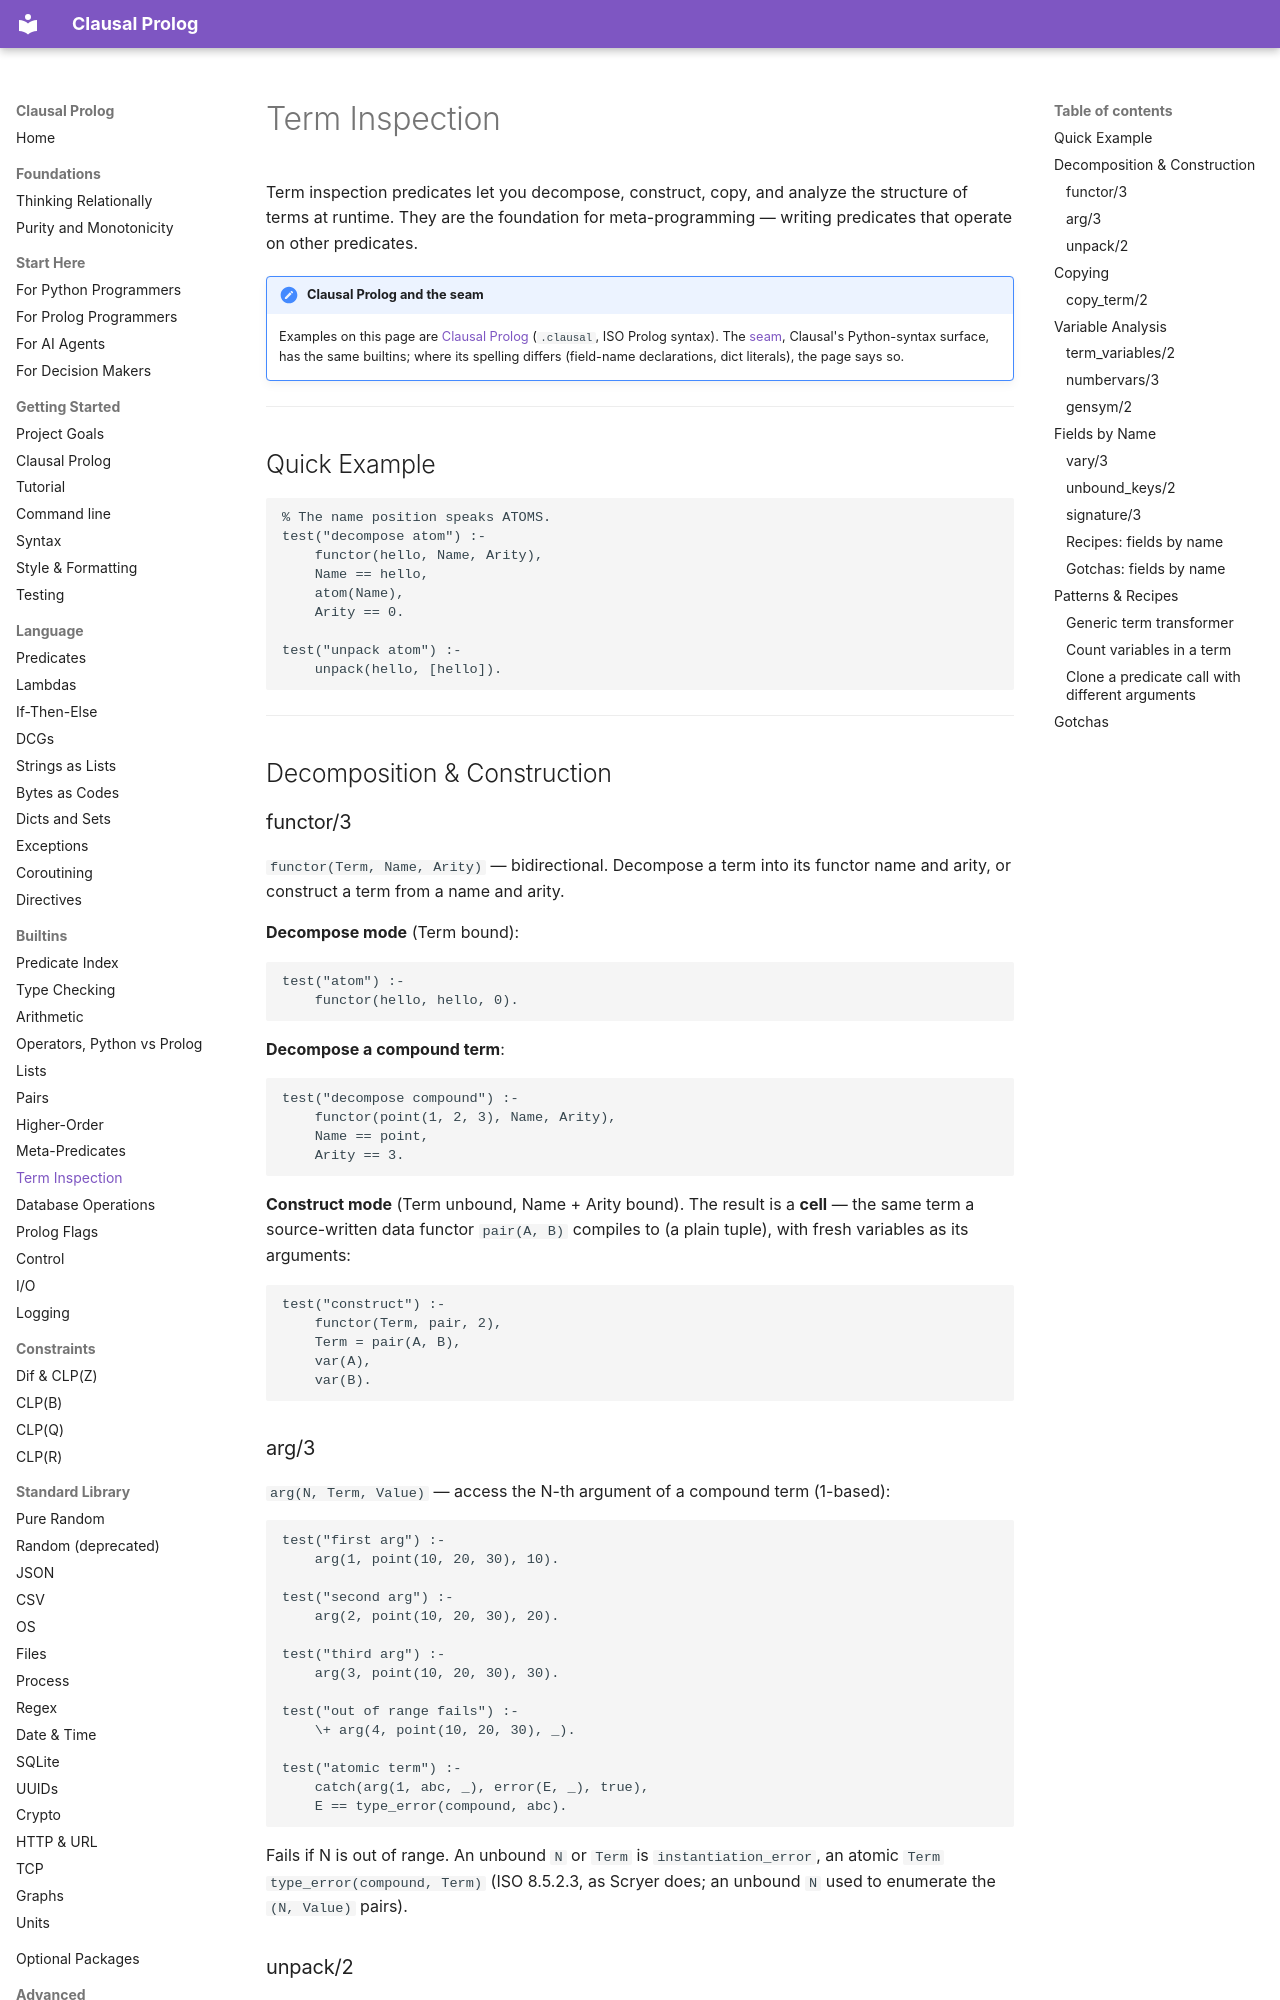

repository: neurosymbolica/clausal-prolog · page: term_inspection/index.html · generator: mkdocs

# Term Inspection

Term inspection predicates let you decompose, construct, copy, and analyze the
structure of terms at runtime. They are the foundation for meta-programming —
writing predicates that operate on other predicates.

!!! note "Clausal Prolog and the seam"

    Examples on this page are [Clausal Prolog](clausal_prolog.md)
    (`.clausal`, ISO Prolog syntax). The [seam](syntax.md), Clausal's
    Python-syntax surface, has the same builtins; where its spelling
    differs (field-name declarations, dict literals), the page says so.

---

## Quick Example

```clausal
% The name position speaks ATOMS.
test("decompose atom") :-
    functor(hello, Name, Arity),
    Name == hello,
    atom(Name),
    Arity == 0.

test("unpack atom") :-
    unpack(hello, [hello]).
```

---

## Decomposition & Construction

### functor/3

`functor(Term, Name, Arity)` — bidirectional. Decompose a term into its functor
name and arity, or construct a term from a name and arity.

**Decompose mode** (Term bound):

```clausal
test("atom") :-
    functor(hello, hello, 0).
```

**Decompose a compound term**:

```clausal
test("decompose compound") :-
    functor(point(1, 2, 3), Name, Arity),
    Name == point,
    Arity == 3.
```

**Construct mode** (Term unbound, Name + Arity bound). The result is a
**cell** — the same term a source-written data functor `pair(A, B)` compiles
to (a plain tuple), with fresh variables as its arguments:

```clausal
test("construct") :-
    functor(Term, pair, 2),
    Term = pair(A, B),
    var(A),
    var(B).
```

### arg/3

`arg(N, Term, Value)` — access the N-th argument of a compound term (1-based):

```clausal
test("first arg") :-
    arg(1, point(10, 20, 30), 10).

test("second arg") :-
    arg(2, point(10, 20, 30), 20).

test("third arg") :-
    arg(3, point(10, 20, 30), 30).

test("out of range fails") :-
    \+ arg(4, point(10, 20, 30), _).

test("atomic term") :-
    catch(arg(1, abc, _), error(E, _), true),
    E == type_error(compound, abc).
```

Fails if N is out of range. An unbound `N` or `Term` is `instantiation_error`,
an atomic `Term` `type_error(compound, Term)` (ISO 8.5.2.3, as Scryer does;
an unbound `N` used to enumerate the `(N, Value)` pairs).
